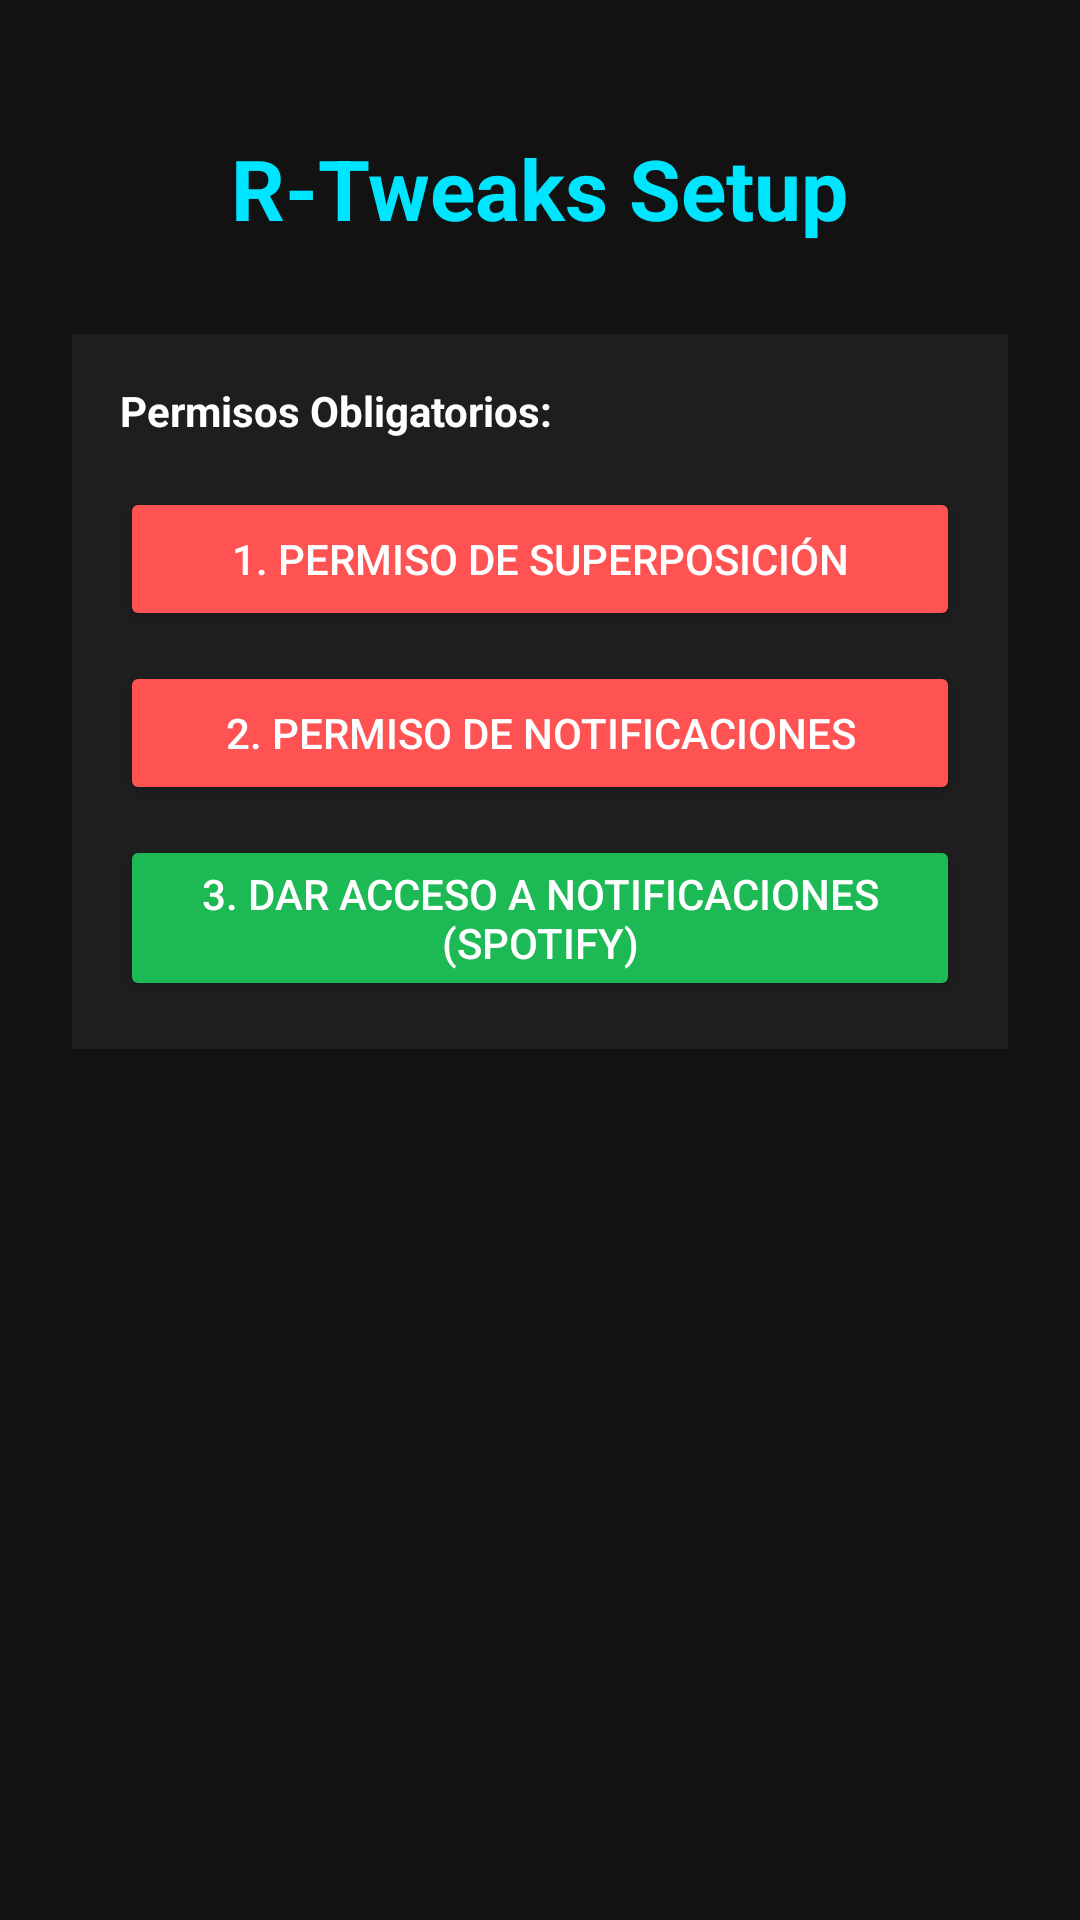

Reconstruct the res/layout file that produces this screen, plus the resources it refers to.
<!-- AndroidManifest.xml: application theme Theme.RTweaks -->
<!-- res/layout/activity_main.xml -->
<?xml version="1.0" encoding="utf-8"?>
<LinearLayout xmlns:android="http://schemas.android.com/apk/res/android"
              android:layout_width="match_parent"
              android:layout_height="match_parent"
              android:gravity="center_horizontal"
              android:orientation="vertical"
              android:background="#121212"
              android:padding="24dp">

    <TextView
            android:layout_width="wrap_content"
            android:layout_height="wrap_content"
            android:text="R-Tweaks Setup"
            android:textColor="#00E5FF"
            android:textSize="28sp"
            android:textStyle="bold"
            android:layout_marginTop="20dp"
            android:layout_marginBottom="30dp"/>

    <LinearLayout
            android:id="@+id/panel_permisos"
            android:layout_width="match_parent"
            android:layout_height="wrap_content"
            android:orientation="vertical"
            android:background="#1E1E1E"
            android:padding="16dp"
            android:layout_marginBottom="20dp">

        <TextView
                android:layout_width="wrap_content"
                android:layout_height="wrap_content"
                android:text="Permisos Obligatorios:"
                android:textColor="#FFFFFF"
                android:textStyle="bold"
                android:layout_marginBottom="16dp"/>

        <Button
                android:id="@+id/btn_permiso_flotar"
                android:layout_width="match_parent"
                android:layout_height="wrap_content"
                android:text="1. Permiso de Superposición"
                android:backgroundTint="#FF5252"
                android:textColor="#FFFFFF"
                android:layout_marginBottom="10dp"/>

        <Button
                android:id="@+id/btn_permiso_notif"
                android:layout_width="match_parent"
                android:layout_height="wrap_content"
                android:text="2. Permiso de Notificaciones"
                android:backgroundTint="#FF5252"
                android:textColor="#FFFFFF"/>
        <Button
                android:id="@+id/btn_permiso_musica"
                android:layout_width="match_parent"
                android:layout_height="wrap_content"
                android:layout_marginTop="10dp"
                android:text="3. Dar Acceso a Notificaciones (Spotify)"
                android:textColor="#FFFFFF"
                android:backgroundTint="#1DB954" />
    </LinearLayout>

    <LinearLayout
            android:id="@+id/panel_ajustes"
            android:layout_width="match_parent"
            android:layout_height="wrap_content"
            android:orientation="vertical"
            android:background="#1E1E1E"
            android:padding="16dp"
            android:visibility="gone">

        <TextView
                android:layout_width="wrap_content"
                android:layout_height="wrap_content"
                android:text="Ajustes de la Cápsula:"
                android:textColor="#00E5FF"
                android:textStyle="bold"
                android:textSize="18sp"
                android:layout_marginBottom="16dp"/>

        <Switch
                android:id="@+id/switch_bateria"
                android:layout_width="match_parent"
                android:layout_height="wrap_content"
                android:text="Avisos de Batería"
                android:textColor="#FFFFFF"
                android:textSize="16sp"
                android:paddingVertical="12dp"/>

        <Switch
                android:id="@+id/switch_musica"
                android:layout_width="match_parent"
                android:layout_height="wrap_content"
                android:text="Avisos de Spotify"
                android:textColor="#FFFFFF"
                android:textSize="16sp"
                android:paddingVertical="12dp"/>
        <Switch
                android:id="@+id/switch_temperatura"
                android:layout_width="match_parent"
                android:layout_height="wrap_content"
                android:text="Alerta de Temperatura"
                android:textColor="#FFFFFF"
                android:textSize="16sp"
                android:paddingVertical="12dp"/>
    </LinearLayout>

</LinearLayout>
<!-- resources referenced by this layout -->
<resources>
  <style name="Theme.RTweaks" parent="Base.Theme.RTweaks" />
  <style name="Base.Theme.RTweaks" parent="Theme.Material3.DayNight.NoActionBar">
          
          
      </style>
</resources>
